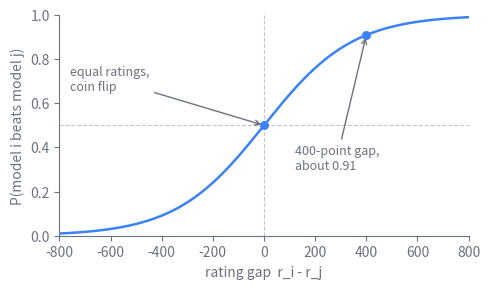

Source code (Python): (Note: this script raises an exception after producing the figure.)
import matplotlib
matplotlib.use("svg")
import matplotlib.pyplot as plt
import numpy as np

# Schematic Bradley-Terry / Elo win-probability curve. The probability that
# model i beats model j is a logistic function of the rating gap, with the
# 400-point Elo scale fixing the slope: a gap of 0 is a coin flip, a gap of
# 400 gives roughly a 91 percent win probability. This is the exact formula
# from the chapter plotted over an idealized range, not measured data.

INK = "#6b7280"
DATA = "#3b82f6"

delta = np.linspace(-800, 800, 400)          # rating gap r_i - r_j
p = 1.0 / (1.0 + 10.0 ** (-delta / 400.0))    # P(i beats j)

fig, ax = plt.subplots(figsize=(5, 3))

ax.plot(delta, p, color=DATA, lw=1.8, zorder=2)

# Anchor the two reference points the text calls out.
ax.axhline(0.5, color=INK, lw=0.8, alpha=0.4, ls="--", zorder=1)
ax.axvline(0.0, color=INK, lw=0.8, alpha=0.4, ls="--", zorder=1)
ax.scatter([0.0], [0.5], s=30, color=DATA, zorder=3)
ax.annotate("equal ratings,\ncoin flip", xy=(0.0, 0.5),
            xytext=(-760, 0.66), color=INK, fontsize=9,
            arrowprops=dict(arrowstyle="->", color=INK, lw=1.0))

p400 = 1.0 / (1.0 + 10.0 ** (-400.0 / 400.0))
ax.scatter([400.0], [p400], s=30, color=DATA, zorder=3)
ax.annotate("400-point gap,\nabout 0.91", xy=(400.0, p400),
            xytext=(120, 0.30), color=INK, fontsize=9,
            arrowprops=dict(arrowstyle="->", color=INK, lw=1.0))

ax.set_xlim(-800, 800)
ax.set_ylim(0.0, 1.0)
ax.set_xlabel("rating gap  r_i - r_j", color=INK)
ax.set_ylabel("P(model i beats model j)", color=INK)

for spine in ("top", "right"):
    ax.spines[spine].set_visible(False)
for spine in ("left", "bottom"):
    ax.spines[spine].set_color(INK)
ax.tick_params(colors=INK, which="both")
for lbl in ax.get_xticklabels() + ax.get_yticklabels():
    lbl.set_color(INK)

fig.tight_layout()
for _out in (
    "/Users/changkun/dev/latere.ai/ai-as-an-infrastructure/en/figures/28-judging-holistic-1.svg",
    "/Users/changkun/dev/latere.ai/ai-as-an-infrastructure/zh/figures/28-judging-holistic-1.svg",
):
    fig.savefig(_out, format="svg", bbox_inches="tight", transparent=True)
